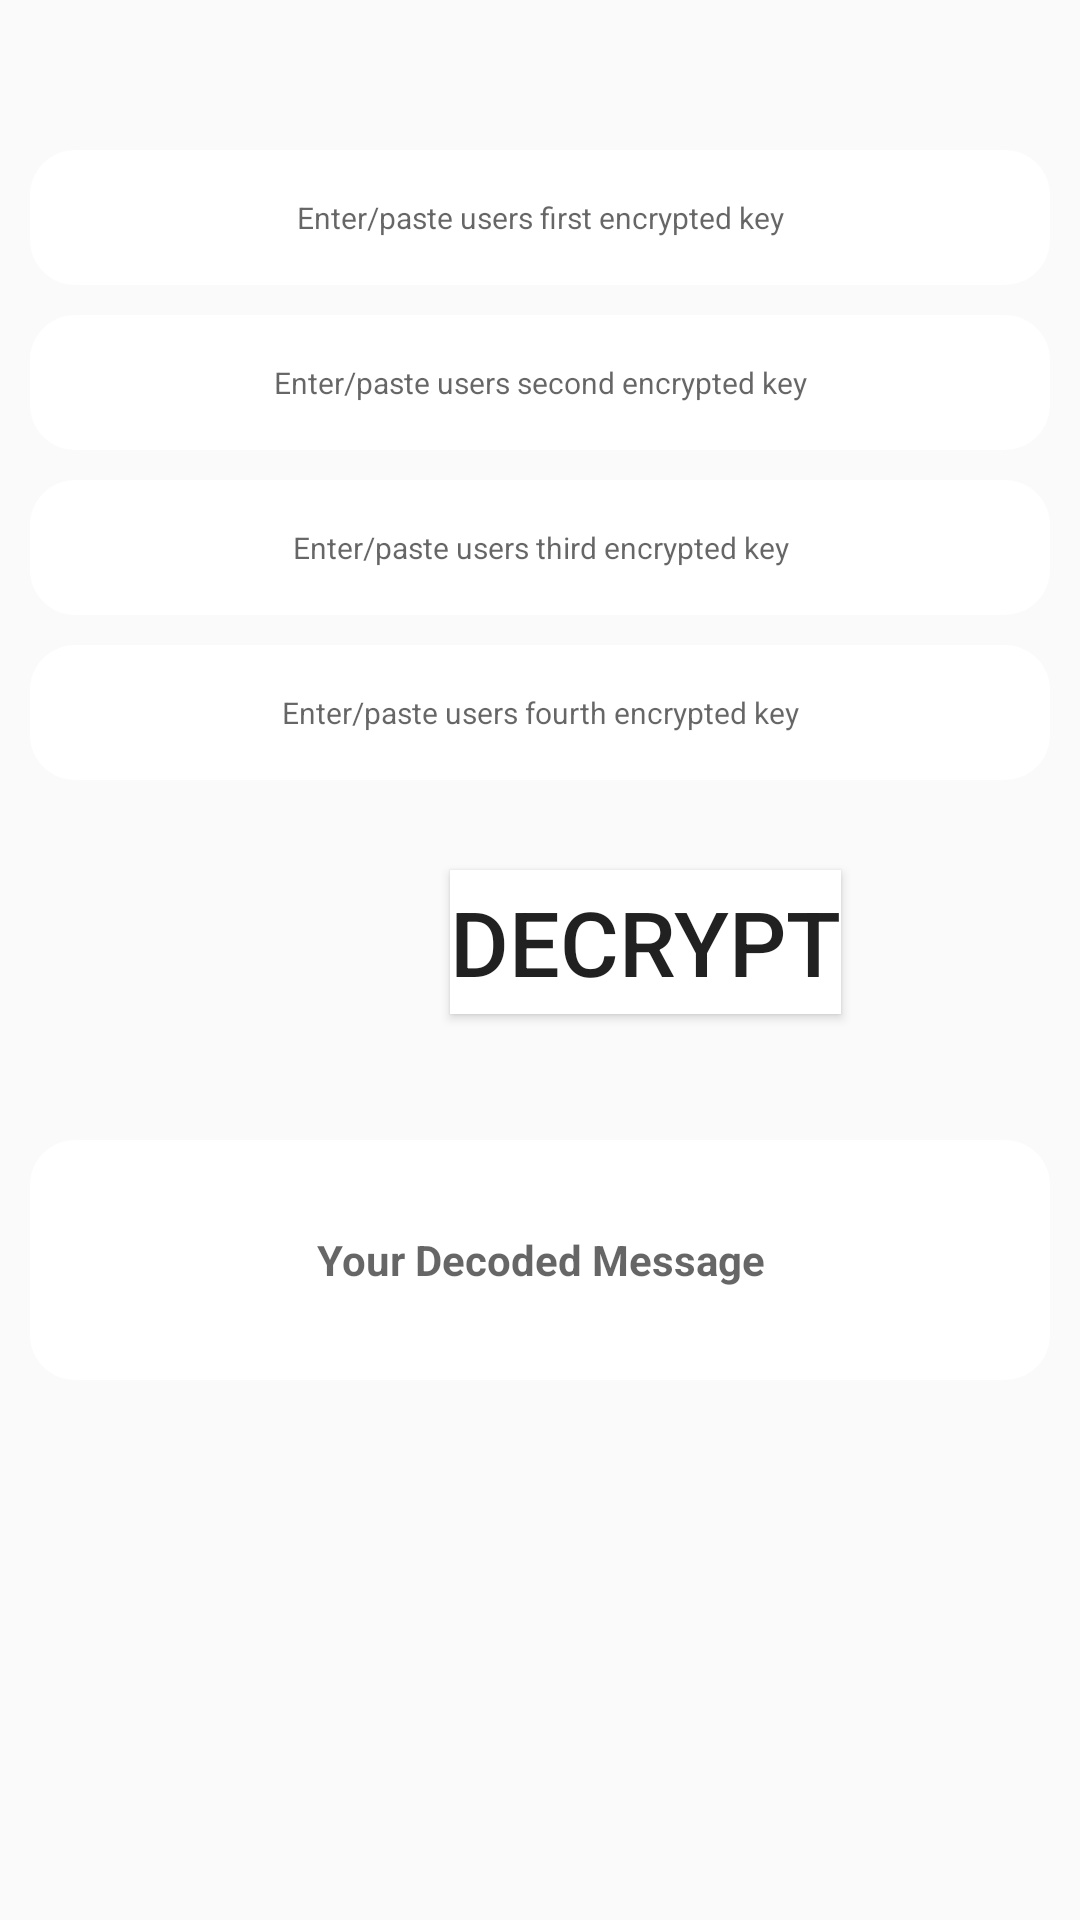

This screen was rendered from an Android layout file. Write that file and the resources it references.
<!-- AndroidManifest.xml: application theme MyMaterialTheme -->
<!-- res/layout/fragment_two.xml -->
<RelativeLayout xmlns:android="http://schemas.android.com/apk/res/android"
    xmlns:tools="http://schemas.android.com/tools"
    android:layout_width="match_parent"
    android:layout_height="match_parent"
    tools:context=".TwoFragment">
    <EditText
        android:id="@+id/entext1"
        android:layout_width="match_parent"
        android:layout_height="45dp"
        android:layout_marginTop="50dp"
        android:layout_marginLeft="10dp"
        android:layout_marginRight="10dp"
        android:hint="Enter/paste users first encrypted key"
        android:textSize="10dp"
        android:background="@drawable/rounded_edittext"
        android:gravity="center"
        />
    <EditText
        android:id="@+id/entext2"
        android:layout_width="match_parent"
        android:layout_height="45dp"
        android:layout_marginTop="105dp"
        android:layout_marginLeft="10dp"
        android:layout_marginRight="10dp"
        android:hint="Enter/paste users second encrypted key"
        android:background="@drawable/rounded_edittext"
        android:textSize="10dp"
        android:gravity="center"
        />
    <EditText
        android:id="@+id/entext3"
        android:layout_width="match_parent"
        android:layout_height="45dp"
        android:layout_marginTop="160dp"
        android:layout_marginLeft="10dp"
        android:layout_marginRight="10dp"
        android:hint="Enter/paste users third encrypted key"
        android:textSize="10dp"
        android:background="@drawable/rounded_edittext"
        android:gravity="center"
        />
    <EditText
        android:id="@+id/entext4"
        android:layout_width="match_parent"
        android:layout_height="45dp"
        android:layout_marginTop="215dp"
        android:layout_marginLeft="10dp"
        android:layout_marginRight="10dp"
        android:hint="Enter/paste users fourth encrypted key"
        android:background="@drawable/rounded_edittext"
        android:textSize="10dp"
        android:gravity="center"
        />

    <Button
        android:id="@+id/decrypt"
        android:layout_width="wrap_content"
        android:layout_height="wrap_content"
        android:layout_marginTop="290dp"
        android:background="#FFFFFF"
        android:layout_marginLeft="150dp"
        android:textSize="30dp"
        android:text="DECRYPT"


        />
    <TextView
        android:id="@+id/decryptedtext"
        android:layout_width="match_parent"
        android:layout_height="80dp"
        android:layout_marginTop="380dp"
        android:layout_marginLeft="10dp"
        android:layout_marginRight="10dp"
        android:hint="Your Decoded Message"

        android:background="@drawable/rounded_edittext"
        android:gravity="center"
        android:textStyle="bold" />

</RelativeLayout>
<!-- resources referenced by this layout -->
<resources>
  <!-- drawable rounded_edittext (drawable) -->
  <?xml version="1.0" encoding="utf-8"?>
  <shape xmlns:android="http://schemas.android.com/apk/res/android"
      android:shape="rectangle" android:padding="10dp">
      <solid android:color="#FFFFFF"/>
      <corners
          android:bottomRightRadius="15dp"
          android:bottomLeftRadius="15dp"
          android:topLeftRadius="15dp"
          android:topRightRadius="15dp"/>
  </shape>
  <style name="MyMaterialTheme" parent="MyMaterialTheme.Base" />
  <style name="MyMaterialTheme.Base" parent="Theme.AppCompat.Light.DarkActionBar">
          <item name="windowNoTitle">true</item>
          <item name="windowActionBar">false</item>
          <item name="colorPrimary">@color/colorPrimary</item>
          <item name="colorPrimaryDark">@color/colorPrimaryDark</item>
          <item name="colorAccent">@color/colorAccent</item>
      </style>
  <!-- not gathered from this repository: default colours our renderer supplied (Android Studio template values) -->
  <color name="colorPrimary">#FF6200EE</color>
  <color name="colorPrimaryDark">#FF3700B3</color>
  <color name="colorAccent">#FF03DAC5</color>
</resources>
